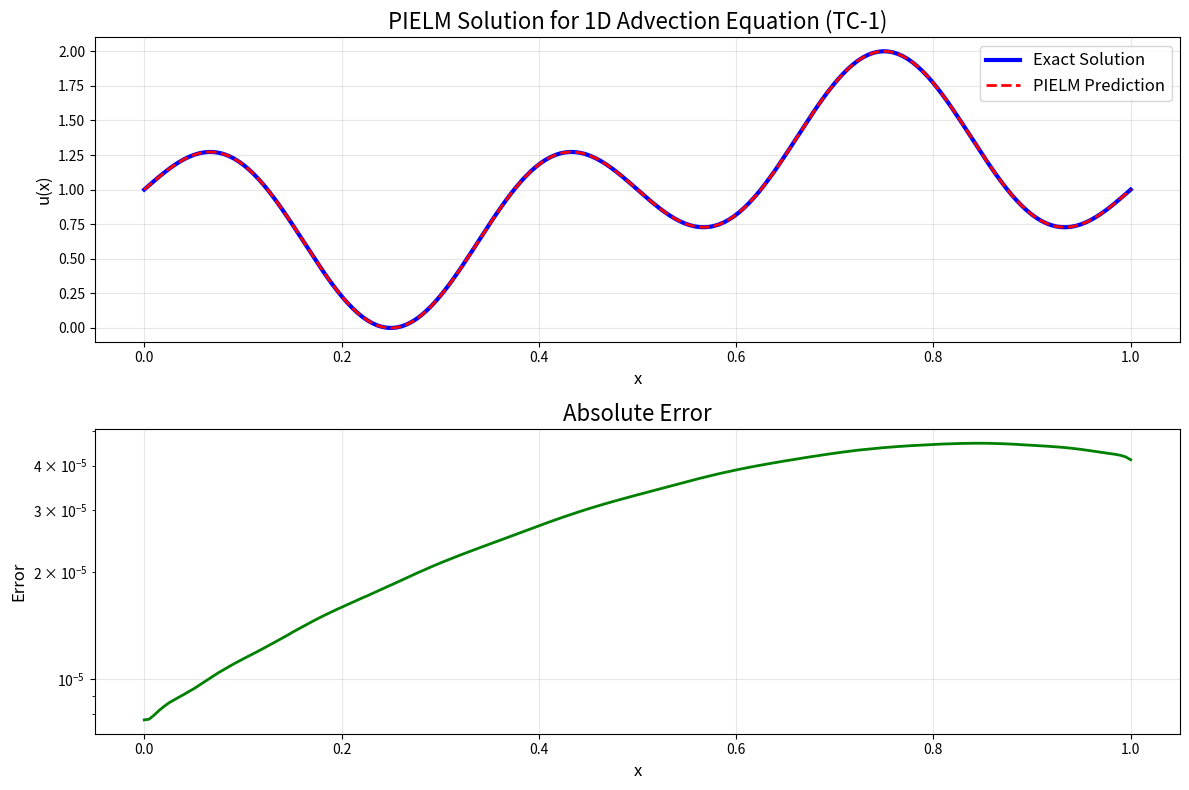
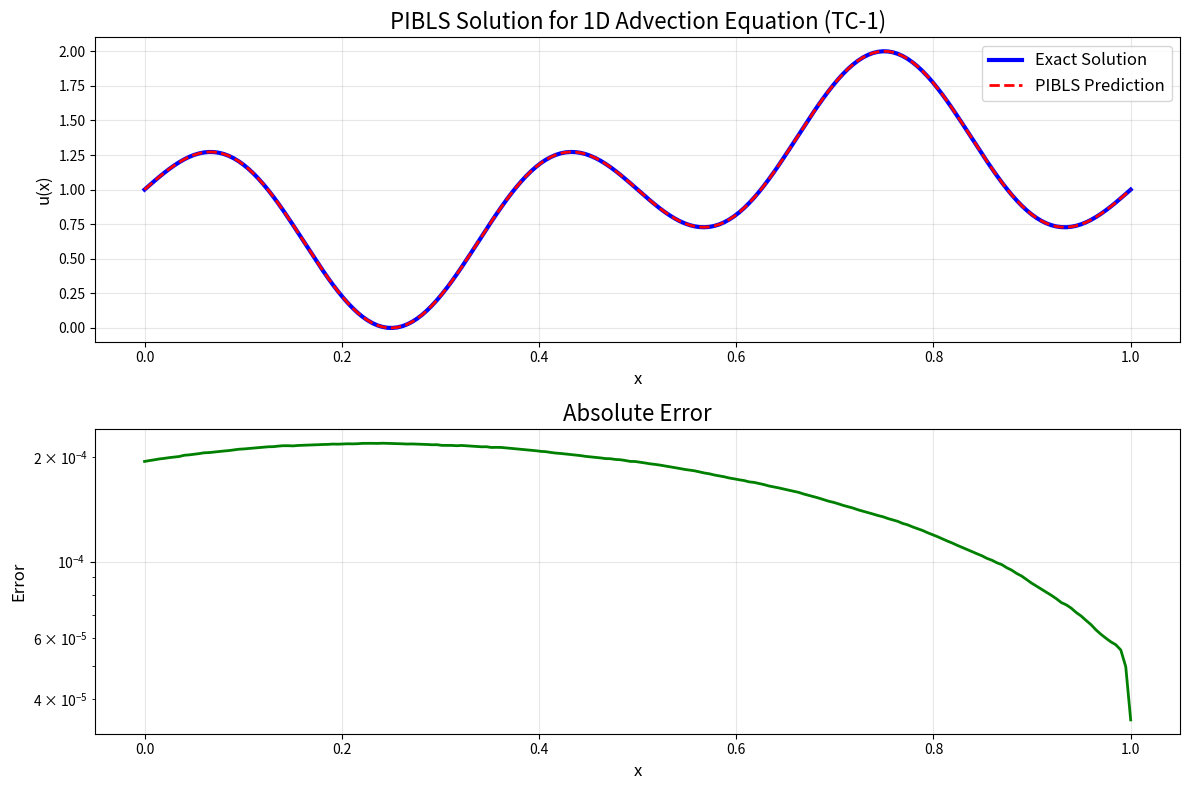
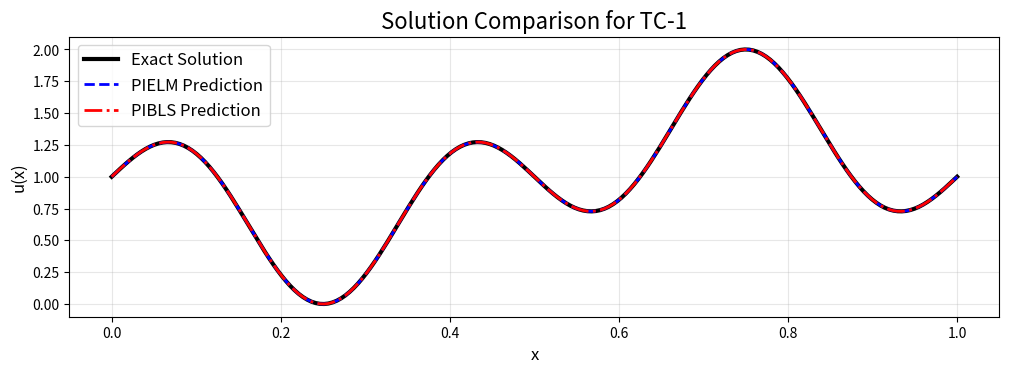

Generate these figures, in order, with matplotlib:
import numpy as np
import matplotlib.pyplot as plt
import time
from scipy.linalg import pinv
import os


# --------------------------------------------
#   1D Steady Advection Equation (TC-1)
# ---------------------------------------------
# -------------------------------------------------------------------------------------------------------------------
#  This code solves the 1D steady advection equation with PIELM and PIBLS
# --------------------------------------------------------------------------------------------------------------------%

def generate_data_1d(N_f, N_b):
    # Interior points (0 < x ≤ 1)
    x_f = np.random.uniform(0, 1, N_f)

    # Boundary points (x=0)
    x_bc = np.zeros(N_b)

    return x_f, x_bc


# ====================== TC-1 ======================
def exact_solution(x):
    return np.sin(2 * np.pi * x) * np.cos(4 * np.pi * x) + 1


def source(x):
    return 2 * np.pi * np.cos(2 * np.pi * x) * np.cos(4 * np.pi * x) - \
        4 * np.pi * np.sin(2 * np.pi * x) * np.sin(4 * np.pi * x)


def plot_results_1d(model_name, x_test, u_pred, exact_solution, save_dir=None):
    exact_sol = exact_solution(x_test)
    error = np.abs(u_pred - exact_sol)

    plt.figure(figsize=(12, 8))

    plt.subplot(2, 1, 1)
    plt.plot(x_test, exact_sol, 'b-', linewidth=3, label='Exact Solution')
    plt.plot(x_test, u_pred, 'r--', linewidth=2, label=f'{model_name} Prediction')
    plt.title(f'{model_name} Solution for 1D Advection Equation (TC-1)', fontsize=16)
    plt.xlabel('x', fontsize=12)
    plt.ylabel('u(x)', fontsize=12)
    plt.legend(fontsize=12)
    plt.grid(True, alpha=0.3)

    plt.subplot(2, 1, 2)
    plt.plot(x_test, error, 'g-', linewidth=2)
    plt.title('Absolute Error', fontsize=16)
    plt.xlabel('x', fontsize=12)
    plt.ylabel('Error', fontsize=12)
    plt.yscale('log')
    plt.grid(True, alpha=0.3)

    plt.tight_layout()

    if save_dir is not None:
        if not os.path.exists(save_dir):
            os.makedirs(save_dir)
        path = os.path.join(save_dir, f"{model_name}_tc1_results.png")
        plt.savefig(path, dpi=300, bbox_inches='tight')
        print(f"[INFO] Saved results to {path}")

    plt.show()

    plt.figure(figsize=(10, 6))
    plt.plot(x_test, error, 'g-', linewidth=2)
    plt.title(f'{model_name} Absolute Error (TC-1)', fontsize=16)
    plt.xlabel('x', fontsize=12)
    plt.ylabel('Error', fontsize=12)
    plt.yscale('log')
    plt.grid(True, alpha=0.3)

    if save_dir is not None:
        path = os.path.join(save_dir, f"{model_name}_tc1_error.png")
        plt.savefig(path, dpi=300, bbox_inches='tight')

    plt.close()

    relative_error = np.linalg.norm(u_pred - exact_sol) / np.linalg.norm(exact_sol)
    print(f"{model_name} Relative Error: {relative_error:.4e}")

    return relative_error


# =====================================================
#                   PIELM
# =====================================================

class PIELM:
    def __init__(self, num_neurons, activation='tanh'):
        self.num_neurons = num_neurons
        self.activation_name = activation.lower()
        self.activation, self.derivative = self._get_activation_functions()
        self.weights = None
        self.bias = None
        self.output_weights = None

    def _get_activation_functions(self):
        if self.activation_name == 'tanh':
            activation = lambda x: np.tanh(x)
            derivative = lambda x: 1 - np.tanh(x) ** 2
        elif self.activation_name == 'sigmoid':
            activation = lambda x: 1 / (1 + np.exp(-x))
            derivative = lambda x: activation(x) * (1 - activation(x))
        elif self.activation_name == 'relu':
            activation = lambda x: np.maximum(0, x)
            derivative = lambda x: np.where(x > 0, 1, 0)
        else:  # linear
            activation = lambda x: x
            derivative = lambda x: np.ones_like(x)
        return activation, derivative

    def initialize_weights(self, input_dim=2):
        self.weights = np.random.randn(input_dim, self.num_neurons)
        self.bias = np.random.randn(1, self.num_neurons)

    def build_system(self, pde_data, bc_data):
        x_f = pde_data
        x_bc = bc_data

        if self.weights is None:
            self.initialize_weights(input_dim=2)

        X_f = np.column_stack([x_f, np.ones_like(x_f)])
        X_bc = np.column_stack([x_bc, np.ones_like(x_bc)])
        Z_f = X_f @ self.weights + self.bias
        H_f = self.activation(Z_f)
        H_bc = self.activation(X_bc @ self.weights + self.bias)

        dH_f = self.derivative(Z_f)
        dH_dx = dH_f * self.weights[0, :]

        # u_x = R
        A_f = dH_dx
        b_f = source(x_f)

        # BC
        A_bc = H_bc
        b_bc = exact_solution(x_bc)

        A = np.vstack([A_f, A_bc])
        b = np.concatenate([b_f, b_bc])

        return A, b

    def fit(self, pde_data, bc_data):
        A, b = self.build_system(pde_data, bc_data)
        self.output_weights = pinv(A) @ b.reshape(-1, 1)
        return self.output_weights

    def predict(self, x):
        X = np.column_stack([x, np.ones_like(x)])
        H = self.activation(X @ self.weights + self.bias)
        return (H @ self.output_weights).flatten()


# =====================================================
#                   PIBLS
# =====================================================

class PIBLS:

    def __init__(self, N1, N2, map_func='tanh', enhance_func='sigmoid'):
        self.N1 = int(N1)
        self.N2 = int(N2)
        self.map_act_name, self.map_activation = self._get_activation(map_func)
        self.enhance_act_name, self.enhance_activation = self._get_activation(enhance_func)
        self.map_derivative = self._get_derivative(map_func)
        self.enhance_derivative = self._get_derivative(enhance_func)

        self.W_map = None
        self.B_map = np.random.randn(self.N1)
        self.W_enhance = np.random.randn(self.N1, self.N2)
        self.B_enhance = np.random.randn(self.N2)

        self.beta = None
        self.is_initialized = False

    def _get_activation(self, activation):
        activations = {
            'relu': ('relu', lambda x: np.maximum(0, x)),
            'tanh': ('tanh', lambda x: np.tanh(x)),
            'sigmoid': ('sigmoid', lambda x: 1 / (1 + np.exp(-x))),
            'linear': ('linear', lambda x: x)
        }
        return activations.get(activation.lower(), activations['tanh'])

    def _get_derivative(self, activation):
        derivatives = {
            'tanh': lambda x: 1 - np.tanh(x) ** 2,
            'relu': lambda x: np.where(x > 0, 1, 0),
            'sigmoid': lambda x: (1 / (1 + np.exp(-x))) * (1 - 1 / (1 + np.exp(-x))),
            'linear': lambda x: np.ones_like(x)
        }
        return derivatives.get(activation.lower(), derivatives['tanh'])

    def _build_features(self, x):
        X_bias = np.column_stack([x, np.ones_like(x)])
        if not self.is_initialized:
            self._initialize_weights(X_bias)

        Z_map = X_bias @ self.W_map + self.B_map
        H_map = self.map_activation(Z_map)
        Z_enhance = H_map @ self.W_enhance + self.B_enhance
        H_enhance = self.enhance_activation(Z_enhance)

        return np.hstack([H_map, H_enhance]), (Z_map, Z_enhance)

    def _initialize_weights(self, X_bias):
        init_W = np.random.randn(2, self.N1)
        self.W_map = self.sparse_bls(X_bias, X_bias @ init_W)
        self.is_initialized = True

    def shrinkage(self, a, b):
        return np.sign(a) * np.maximum(np.abs(a) - b, 0)

    def sparse_bls(self, A, b):
        lam = 0.001
        itrs = 50
        AA = A.T.dot(A)
        m = A.shape[1]
        n = b.shape[1]
        x1 = np.zeros([m, n])
        wk = ok = uk = x1
        L1 = np.linalg.inv(AA + np.eye(m))
        L2 = L1.dot(A.T).dot(b)
        for _ in range(itrs):
            ck = L2 + L1.dot(ok - uk)
            ok = self.shrinkage(ck + uk, lam)
            uk += ck - ok
            wk = ok
        return wk

    def _compute_derivatives(self, x, z_values):
        Z_map, Z_enhance = z_values

        dH_map = self.map_derivative(Z_map)
        dH_dx_map = dH_map * self.W_map[0, :]
        dH_enhance = self.enhance_derivative(Z_enhance)
        dH_dx_enhance = dH_enhance * (dH_dx_map @ self.W_enhance)

        dH_dx = np.hstack([dH_dx_map, dH_dx_enhance])

        return dH_dx

    def build_system(self, pde_data, bc_data):
        x_pde = pde_data
        x_bc = bc_data

        # u_x = R
        H_pde, z_pde = self._build_features(x_pde)
        dH_dx = self._compute_derivatives(x_pde, z_pde)

        A_pde = dH_dx
        b_pde = source(x_pde)

        # BC
        H_bc, _ = self._build_features(x_bc)
        b_bc = exact_solution(x_bc)

        A_matrix = np.vstack([A_pde, H_bc])
        b_vector = np.concatenate([b_pde, b_bc])

        return A_matrix, b_vector

    def fit(self, pde_data, bc_data):
        A, b = self.build_system(pde_data, bc_data)
        self.beta = pinv(A) @ b.reshape(-1, 1)
        return self.beta

    def predict(self, x):
        if self.beta is None:
            raise ValueError("Model not trained. Call fit() first.")
        H, _ = self._build_features(x)
        return (H @ self.beta).flatten()


# =====================================================
#                       main
# =====================================================
def main():
    np.random.seed(42)

    Xmin, Xmax = 0, 1

    M_pde = 100  # Interior points
    M_bc = 2  # Boundary points

    x_f, x_bc = generate_data_1d(M_pde, M_bc)
    x_test = np.linspace(Xmin, Xmax, 200)

    # ====== PIELM ======
    print("\n" + "=" * 60)
    print("Training PIELM Model for 1D Advection Equation (TC-1)")
    print("=" * 60)

    pielm_model = PIELM(num_neurons=102, activation='tanh')
    start_time = time.time()
    pielm_model.fit(x_f, x_bc)
    pielm_time = time.time() - start_time
    pielm_pred = pielm_model.predict(x_test)
    print(f"PIELM Training time: {pielm_time:.2f} seconds")

    pielm_error = plot_results_1d("PIELM", x_test, pielm_pred, exact_solution, "pielm_tc1_results")

    # ====== PIBLS ======
    print("\n" + "=" * 60)
    print("Training PIBLS Model for 1D Advection Equation (TC-1)")
    print("=" * 60)

    pibls_model = PIBLS(N1=20, N2=20, map_func='tanh', enhance_func='sigmoid')
    start_time = time.time()
    pibls_model.fit(x_f, x_bc)
    pibls_time = time.time() - start_time
    print(f"PIBLS Training time: {pibls_time:.2f} seconds")

    pibls_pred = pibls_model.predict(x_test)
    pibls_error = plot_results_1d("PIBLS", x_test, pibls_pred, exact_solution, "pibls_tc1_results")

    # ====== Model Comparison ======
    print("\n" + "=" * 60)
    print("Performance Comparison for TC-1")
    print("=" * 60)
    print(f"PIELM Training Time: {pielm_time:.4f} sec")
    print(f"PIBLS Training Time: {pibls_time:.4f} sec")
    print(f"PIELM Relative Error: {pielm_error:.4e}")
    print(f"PIBLS Relative Error: {pibls_error:.4e}")

    # Create comparison plot
    plt.figure(figsize=(12, 8))

    # Solution comparison
    plt.subplot(2, 1, 1)
    plt.plot(x_test, exact_solution(x_test), 'k-', linewidth=3, label='Exact Solution')
    plt.plot(x_test, pielm_pred, 'b--', linewidth=2, label='PIELM Prediction')
    plt.plot(x_test, pibls_pred, 'r-.', linewidth=2, label='PIBLS Prediction')
    plt.title('Solution Comparison for TC-1', fontsize=16)
    plt.xlabel('x', fontsize=12)
    plt.ylabel('u(x)', fontsize=12)
    plt.legend(fontsize=12)
    plt.grid(True, alpha=0.3)

    # # Error comparison
    # plt.subplot(2, 1, 2)
    # plt.plot(x_test, np.abs(pielm_pred - exact_solution(x_test)), 'b-', linewidth=2, label='PIELM Error')
    # plt.plot(x_test, np.abs(pibls_pred - exact_solution(x_test)), 'r-', linewidth=2, label='PIBLS Error')
    # plt.title('Error Comparison', fontsize=16)
    # plt.xlabel('x', fontsize=12)
    # plt.ylabel('Absolute Error', fontsize=12)
    # plt.yscale('log')
    # plt.legend(fontsize=12)
    # plt.grid(True, alpha=0.3)
    #
    # plt.tight_layout()
    # plt.savefig('tc1_comparison.png', dpi=300, bbox_inches='tight')
    # plt.show()


if __name__ == "__main__":
    main()